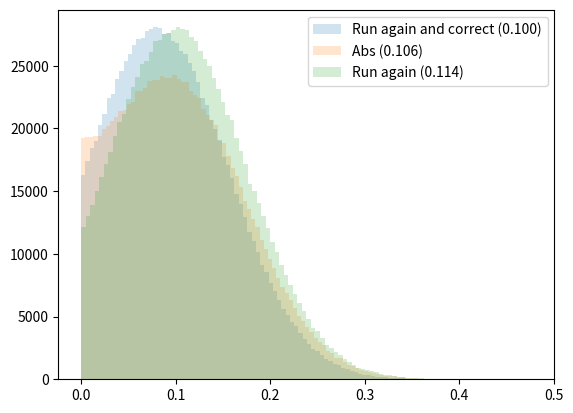

Recreate this plot in Python.
import matplotlib.pyplot as plt
import numpy as np
from tqdm import tqdm

y = []
for _ in tqdm(range(int(1e6))):
    x = -1
    while x < 0:
        x = np.random.normal(0.1, 0.075)
    y.append(x)

diff = abs(np.mean(y) - 0.1)
y = [x - diff for x in y]


# Check if there are negative values
def neg_in_list(list):
    count = 0
    for x in list:
        if x < 0:
            count += 1
    return count


while neg_in_list(y) > 0:
    new_list = []
    print(neg_in_list(y))
    for x in tqdm(y):
        while x < 0:
            x = np.random.normal(0.1, 0.075)
        new_list.append(x)

    diff = abs(np.mean(new_list) - 0.1)
    y = [x - diff for x in new_list]

print(f"Mean: {np.mean(y)}")
print(f"Std: {np.std(y)}")

y_2 = []
for _ in tqdm(range(int(1e6))):
    x = abs(np.random.normal(0.1, 0.075))
    y_2.append(x)

y_3 = []
for _ in tqdm(range(int(1e6))):
    x = -1
    while x < 0:
        x = np.random.normal(0.1, 0.075)
    y_3.append(x)

plt.hist(y, bins=100, alpha=0.2, label=f"Run again and correct ({np.mean(y):.3f})")
plt.hist(y_2, bins=100, alpha=0.2, label=f"Abs ({np.mean(y_2):.3f})")
plt.hist(y_3, bins=100, alpha=0.2, label=f"Run again ({np.mean(y_3):.3f})")
plt.legend()
plt.show()
